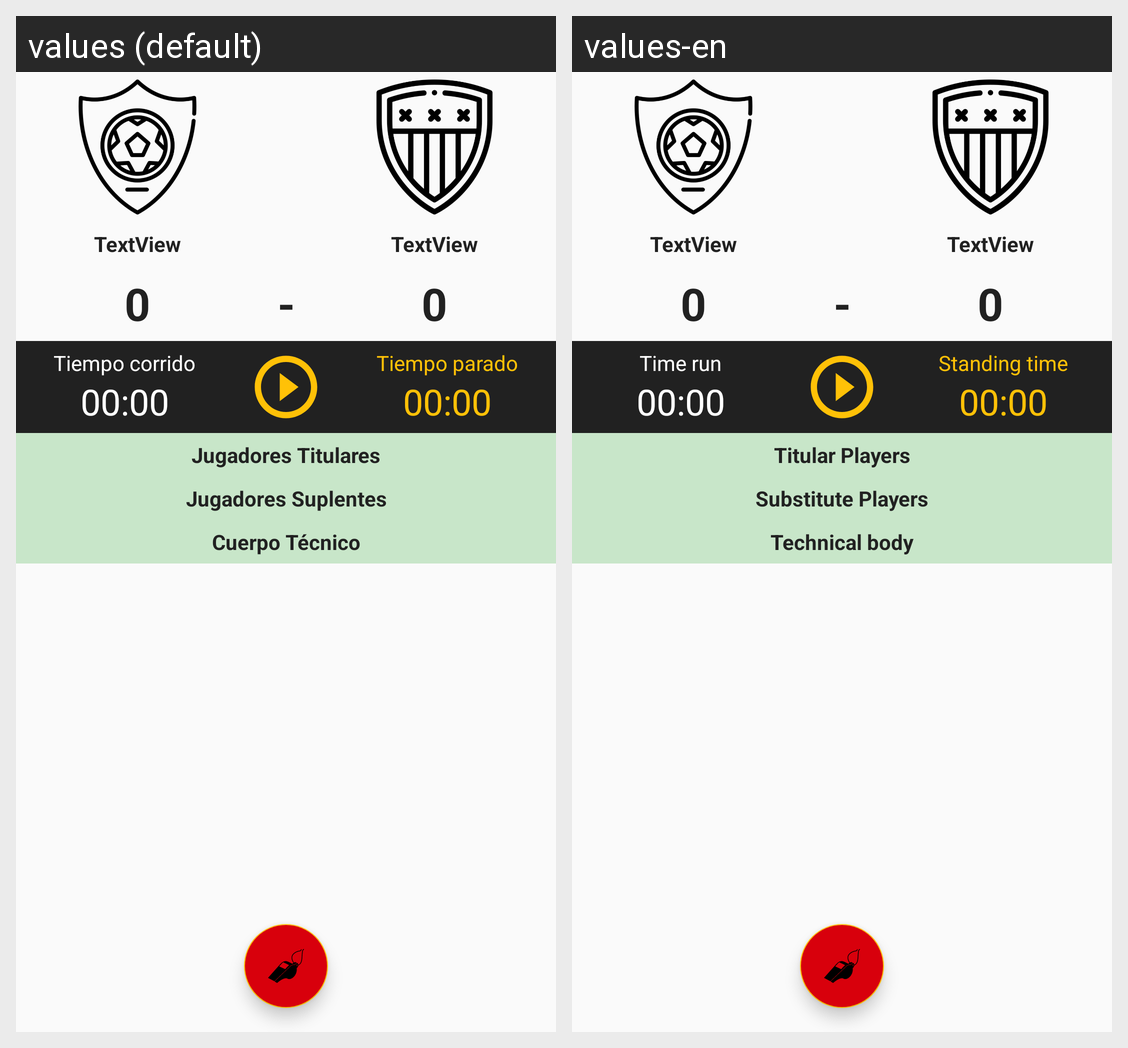

This grid shows one Android layout under two languages. Give, for every string resource on the screen, its name, the default text and each shown locale's text.
Android screen res/layout/activity_arbitrar.xml rendered under 2 locales, left to right: values (default), values-en. Device: Nexus 5 (rendered at 1080×1920; each locale shown at half size, 540×960, under a caption strip naming it); theme AppTheme.
Strings drawn on this screen, with the default value and each locale's value (text and hints the layout hard-codes, and strings that could not be matched under every locale, appear in the picture but are not listed):

tiempoCorrido
  values: Tiempo corrido
  values-en: Time run

tiempoParado
  values: Tiempo parado
  values-en: Standing time

jugadores_titulares
  values: Jugadores Titulares
  values-en: Titular Players

jugadores_suplentes
  values: Jugadores Suplentes
  values-en: Substitute Players

cuerpo_tecnico
  values: Cuerpo Técnico
  values-en: Technical body
